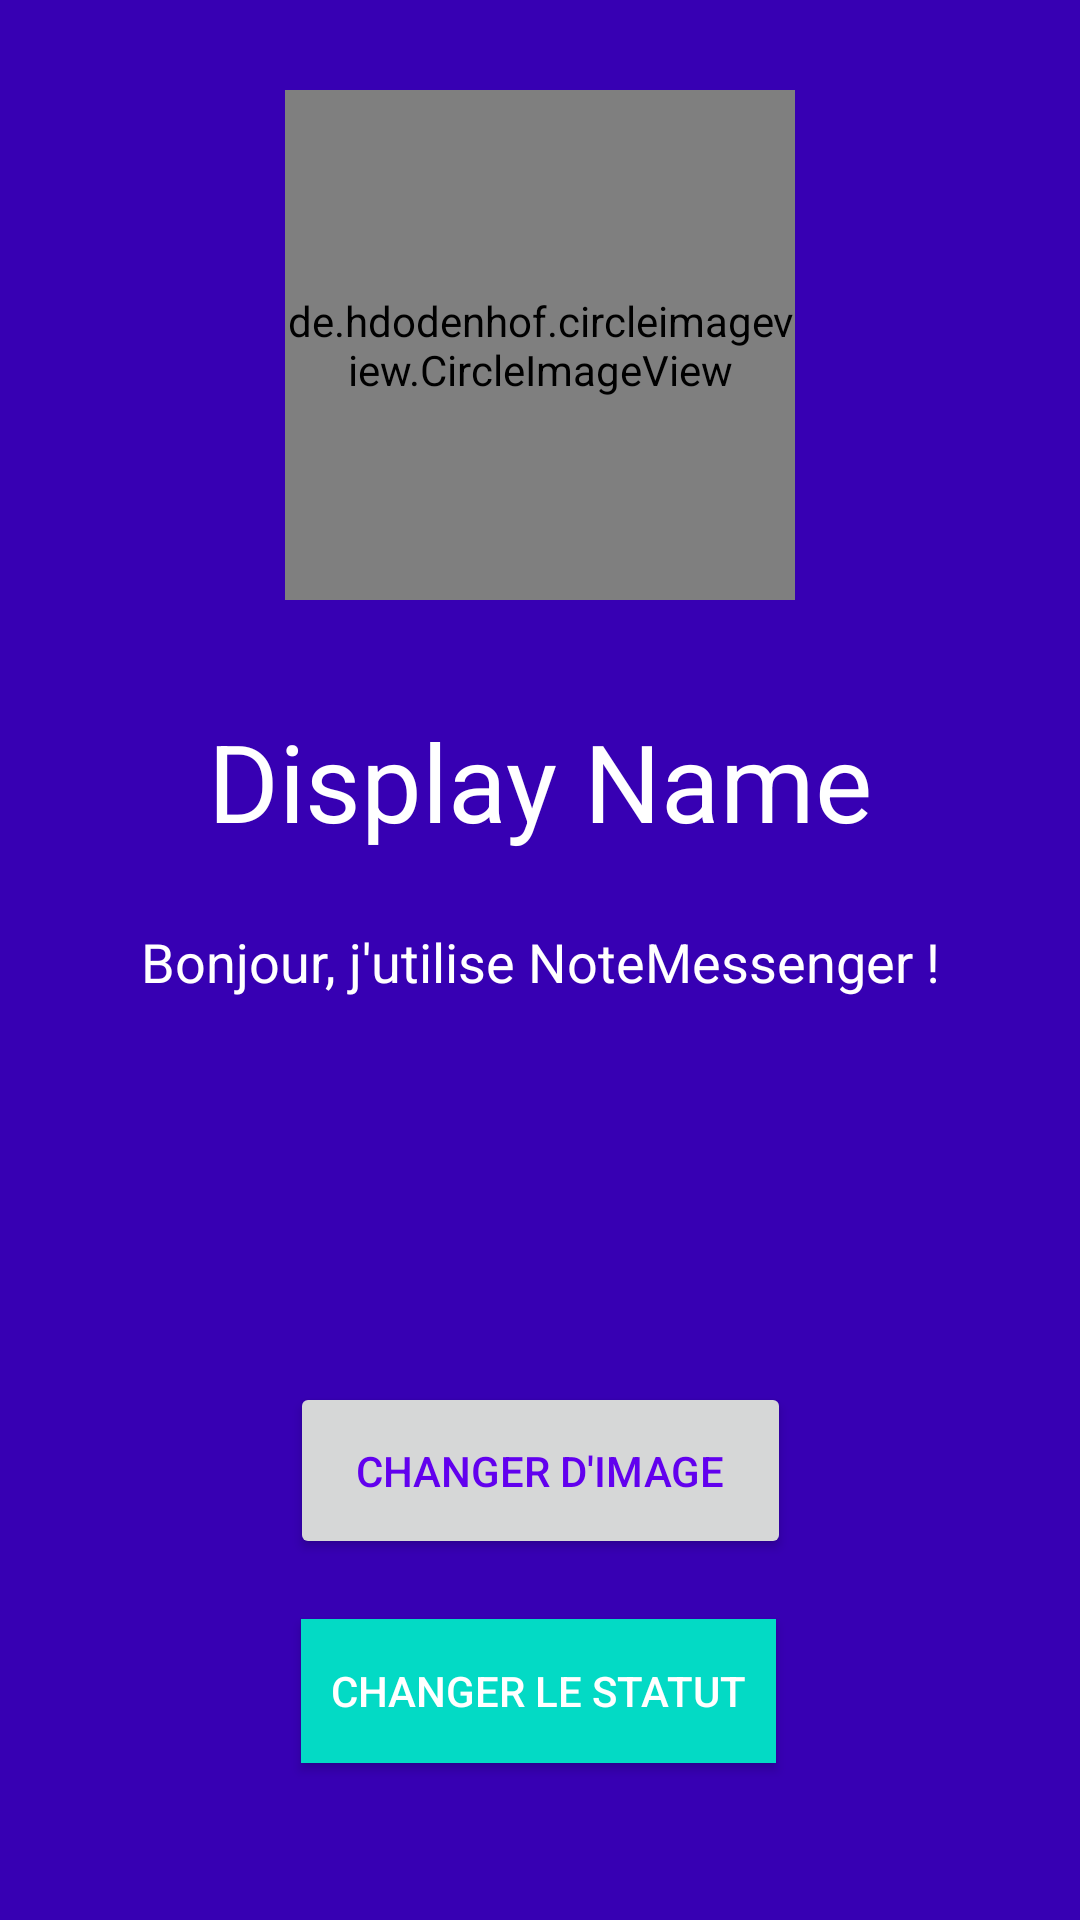

This screen was rendered from an Android layout file. Write that file and the resources it references.
<!-- AndroidManifest.xml: application theme Theme.NoteMessenger -->
<!-- res/layout/activity_settings.xml -->
<?xml version="1.0" encoding="utf-8"?>
<androidx.constraintlayout.widget.ConstraintLayout xmlns:android="http://schemas.android.com/apk/res/android"
    xmlns:app="http://schemas.android.com/apk/res-auto"
    xmlns:tools="http://schemas.android.com/tools"
    android:layout_width="match_parent"
    android:layout_height="match_parent"
    android:background="@color/colorPrimaryDark"
    tools:context=".SettingsActivity">

    <de.hdodenhof.circleimageview.CircleImageView
        android:id="@+id/settings_image"
        android:layout_width="170dp"
        android:layout_height="170dp"
        android:layout_marginTop="30dp"
        android:src="@drawable/default_avatar"
        app:layout_constraintEnd_toEndOf="parent"
        app:layout_constraintStart_toStartOf="parent"
        app:layout_constraintTop_toTopOf="parent"
        tools:ignore="MissingConstraints">

    </de.hdodenhof.circleimageview.CircleImageView>

    <TextView
        android:id="@+id/settings_display_name"
        android:layout_width="wrap_content"
        android:layout_height="wrap_content"
        android:layout_marginTop="36dp"
        android:text="@string/display_name"
        android:textColor="@android:color/white"
        android:textSize="36sp"
        app:layout_constraintEnd_toEndOf="parent"
        app:layout_constraintStart_toStartOf="parent"
        app:layout_constraintTop_toBottomOf="@+id/settings_image"
        tools:ignore="MissingConstraints" />

    <TextView
        android:id="@+id/settings_status"
        android:layout_width="wrap_content"
        android:layout_height="wrap_content"
        android:layout_marginTop="24dp"
        android:text="@string/bonjour_j_utilise_notemessenger"
        android:textColor="@android:color/white"
        android:textSize="18sp"
        app:layout_constraintEnd_toEndOf="parent"
        app:layout_constraintStart_toStartOf="parent"
        app:layout_constraintTop_toBottomOf="@+id/settings_display_name"
        tools:ignore="MissingConstraints" />

    <Button
        android:id="@+id/settings_image_button"
        android:layout_width="wrap_content"
        android:layout_height="wrap_content"
        android:layout_marginTop="128dp"
        android:paddingStart="22dp"
        android:paddingTop="20dp"
        android:paddingEnd="22dp"
        android:paddingBottom="20dp"
        android:text="@string/changer_d_image"
        android:textColor="@color/colorPrimary"
        app:layout_constraintEnd_toEndOf="parent"
        app:layout_constraintStart_toStartOf="parent"
        app:layout_constraintTop_toBottomOf="@+id/settings_status"
        tools:ignore="MissingConstraints" />

    <Button
        android:id="@+id/settings_status_button"
        android:layout_width="wrap_content"
        android:layout_height="wrap_content"
        android:layout_marginTop="20dp"
        android:background="@color/colorAccent"
        android:paddingStart="10dp"
        android:paddingEnd="10dp"
        android:text="@string/changer_le_statut"
        android:textColor="@android:color/white"
        app:layout_constraintEnd_toEndOf="parent"
        app:layout_constraintHorizontal_bias="0.498"
        app:layout_constraintStart_toStartOf="parent"
        app:layout_constraintTop_toBottomOf="@+id/settings_image_button"
        tools:ignore="MissingConstraints" />


</androidx.constraintlayout.widget.ConstraintLayout>
<!-- resources referenced by this layout -->
<resources>
  <string name="bonjour_j_utilise_notemessenger">Bonjour, j\'utilise NoteMessenger !</string>
  <string name="changer_d_image">Changer d\'Image</string>
  <string name="changer_le_statut">CHANGER LE STATUT</string>
  <string name="display_name">Display Name</string>
  <style name="Theme.NoteMessenger" parent="Theme.AppCompat.Light.NoActionBar">
          
          <item name="colorPrimary">@color/colorPrimary</item>
          <item name="colorPrimaryVariant">@color/colorPrimaryDark</item>
          <item name="colorOnPrimary">@color/colorAccent</item>
      </style>
  <!-- not gathered from this repository: default colours our renderer supplied (Android Studio template values) -->
  <color name="colorPrimary">#FF6200EE</color>
  <color name="colorPrimaryDark">#FF3700B3</color>
  <color name="colorAccent">#FF03DAC5</color>
</resources>
